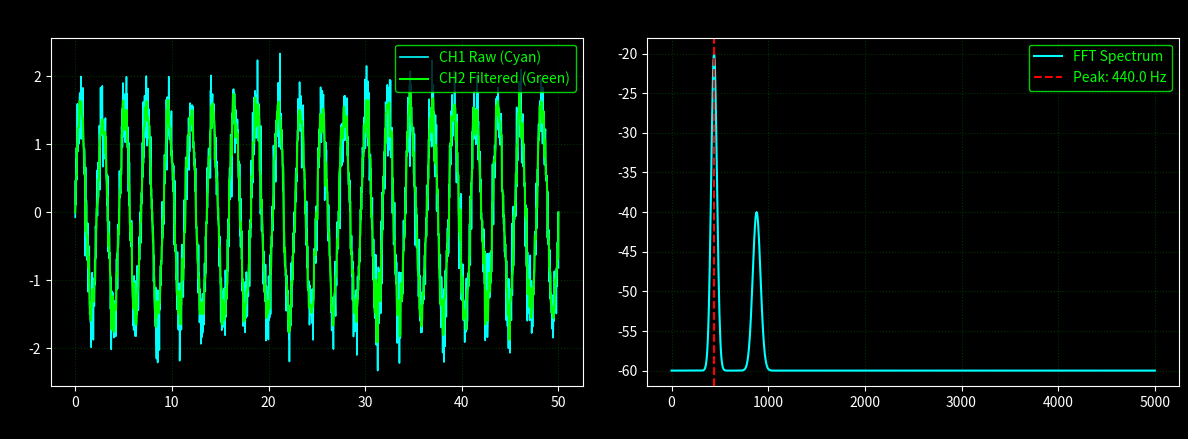
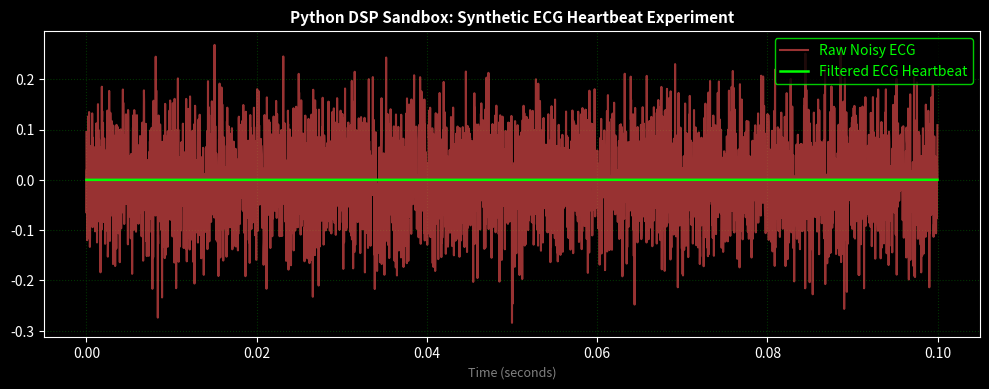

Recreate these plots in Python, in order.
import os
import matplotlib
matplotlib.use('Agg')
import matplotlib.pyplot as plt
import numpy as np
from scipy import signal as scipy_signal

os.makedirs('docs/images', exist_ok=True)

# 1. Oscilloscope & Spectrum Dual Display Image
plt.style.use('dark_background')
fig, (ax1, ax2) = plt.subplots(1, 2, figsize=(12, 4.5), dpi=150)
fig.patch.set_facecolor('#C0C0C0')

# Oscilloscope
t = np.linspace(0, 0.05, 2000)
raw = 1.5 * np.sin(2 * np.pi * 440 * t) + 0.3 * np.random.normal(0, 1, len(t))
filtered = scipy_signal.medfilt(raw, kernel_size=5)

ax1.set_facecolor('#000000')
ax1.plot(t * 1000, raw, color='#00FFFF', linewidth=1.2, label='CH1 Raw (Cyan)')
ax1.plot(t * 1000, filtered, color='#00FF00', linewidth=1.5, label='CH2 Filtered (Green)')
ax1.set_title('REI SignalLab 2.0 - Dual CRT Oscilloscope', color='#000000', fontsize=11, fontweight='bold', pad=10)
ax1.set_xlabel('Time (ms)', color='#000000', fontsize=9)
ax1.set_ylabel('Voltage (V)', color='#000000', fontsize=9)
ax1.grid(True, color='#003300', linestyle=':')
ax1.legend(loc='upper right', facecolor='#000000', edgecolor='#00FF00', labelcolor='#00FF00')

# Spectrum Analyzer
freqs = np.linspace(0, 5000, 1000)
mag_db = -60.0 + 40.0 * np.exp(-((freqs - 440) ** 2) / (2 * (30 ** 2))) + 20.0 * np.exp(-((freqs - 880) ** 2) / (2 * (40 ** 2)))
ax2.set_facecolor('#000000')
ax2.plot(freqs, mag_db, color='#00FFFF', linewidth=1.5, label='FFT Spectrum')
ax2.axvline(440, color='#FF0000', linestyle='--', label='Peak: 440.0 Hz')
ax2.set_title('FFT Spectrum Analyzer (THD: 0.15% | SNR: 46.2 dB)', color='#000000', fontsize=11, fontweight='bold', pad=10)
ax2.set_xlabel('Frequency (Hz)', color='#000000', fontsize=9)
ax2.set_ylabel('Magnitude (dBV)', color='#000000', fontsize=9)
ax2.grid(True, color='#003300', linestyle=':')
ax2.legend(loc='upper right', facecolor='#000000', edgecolor='#00FF00', labelcolor='#00FF00')

plt.tight_layout()
plt.savefig('docs/images/signallab_ui_overview.png', bbox_inches='tight')
plt.close(fig)

# 2. Python Code Sandbox Preview Image
fig, ax = plt.subplots(figsize=(10, 4), dpi=150)
fig.patch.set_facecolor('#0D1117')
ax.set_facecolor('#000000')

t_ecg = np.linspace(0, 2.0, 44100 * 2)
period = 0.8
t_mod = np.mod(t_ecg, period) / period
ecg_raw = (
    0.15 * np.exp(-((t_mod - 0.2) ** 2) / (2 * (0.02 ** 2))) -
    0.15 * np.exp(-((t_mod - 0.35) ** 2) / (2 * (0.005 ** 2))) +
    1.00 * np.exp(-((t_mod - 0.4) ** 2) / (2 * (0.01 ** 2))) -
    0.25 * np.exp(-((t_mod - 0.45) ** 2) / (2 * (0.008 ** 2))) +
    0.35 * np.exp(-((t_mod - 0.7) ** 2) / (2 * (0.04 ** 2)))
)
ecg_noisy = ecg_raw + np.random.normal(0, 0.08, len(t_ecg))

ax.plot(t_ecg[:4410], ecg_noisy[:4410], color='#FF5555', alpha=0.6, label='Raw Noisy ECG')
ax.plot(t_ecg[:4410], ecg_raw[:4410], color='#00FF00', linewidth=1.8, label='Filtered ECG Heartbeat')
ax.set_title('Python DSP Sandbox: Synthetic ECG Heartbeat Experiment', color='#FFFFFF', fontsize=11, fontweight='bold')
ax.set_xlabel('Time (seconds)', color='#808080', fontsize=9)
ax.grid(True, color='#003300', linestyle=':')
ax.legend(loc='upper right', facecolor='#000000', edgecolor='#00FF00', labelcolor='#00FF00')

plt.tight_layout()
plt.savefig('docs/images/python_lab_preview.png', bbox_inches='tight')
plt.close(fig)

# 3. Node Flow Studio Image
fig, ax = plt.subplots(figsize=(10, 3.5), dpi=150)
fig.patch.set_facecolor('#C0C0C0')
ax.set_facecolor('#000000')

# Draw simulated nodes
ax.text(0.15, 0.5, '[ SignalGenerator ]\nSine (440Hz)', color='#00FF00', fontsize=11, fontweight='bold', bbox=dict(facecolor='#000000', edgecolor='#00FF00', boxstyle='square,pad=1'), ha='center', va='center')
ax.annotate('', xy=(0.38, 0.5), xytext=(0.27, 0.5), arrowprops=dict(facecolor='#00FF00', edgecolor='#00FF00', arrowstyle='->', lw=2))
ax.text(0.5, 0.5, '[ BiquadFilter ]\nLowPass (1000Hz)', color='#00FFFF', fontsize=11, fontweight='bold', bbox=dict(facecolor='#000000', edgecolor='#00FFFF', boxstyle='square,pad=1'), ha='center', va='center')
ax.annotate('', xy=(0.73, 0.5), xytext=(0.62, 0.5), arrowprops=dict(facecolor='#00FFFF', edgecolor='#00FFFF', arrowstyle='->', lw=2))
ax.text(0.85, 0.5, '[ FFTAnalyzer ]\n1024-point Hanning', color='#FFFF00', fontsize=11, fontweight='bold', bbox=dict(facecolor='#000000', edgecolor='#FFFF00', boxstyle='square,pad=1'), ha='center', va='center')

ax.set_xlim(0, 1)
ax.set_ylim(0, 1)
ax.axis('off')
ax.set_title('REI SignalFlow Studio 2.0 - Typed Signal Processing Graph Runtime (.rei-signal)', color='#000000', fontsize=12, fontweight='bold', pad=10)

plt.tight_layout()
plt.savefig('docs/images/node_flow_studio.png', bbox_inches='tight')
plt.close(fig)

print("Generated docs PNG images successfully!")
